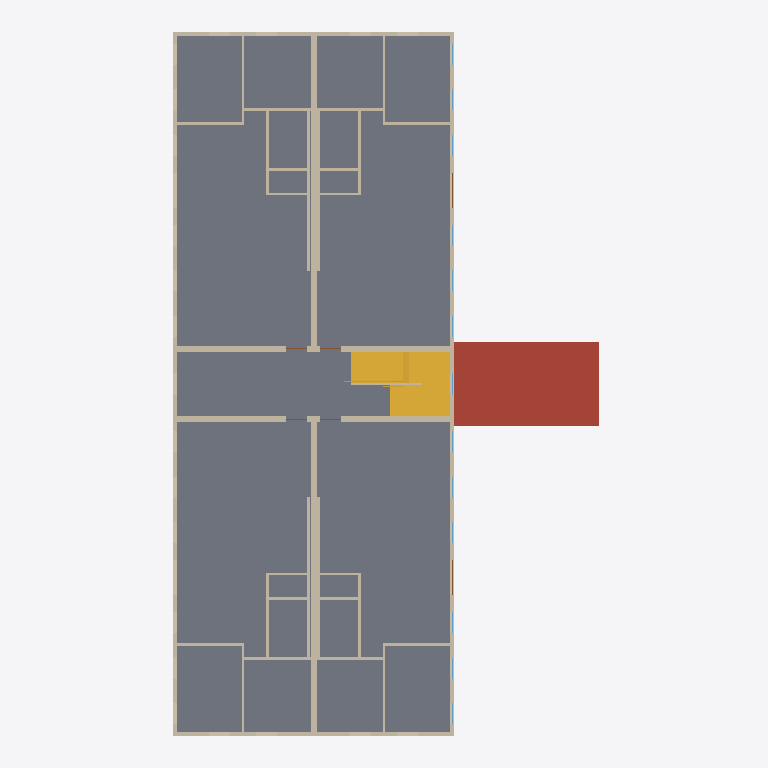
Plan cut of the same IFC building model at storey 'Level 2' (level 3.05 m, cut at 4.45 m), seen from above with north up, elements coloured by IFC class: 39 walls (beige), 4 slabs (grey), 2 stairs (yellow), 2 doors (brown), 1 roof (red-brown). Cut surfaces are drawn darker.
Extent 18.6 m × 30.8 m × 9.6 m (x, y, z). Storeys (3): Level 1 at 0.00 m; Level 2 at 3.05 m; Level 3 at 6.10 m. Elements (258): 116 IfcWall, 100 IfcWindow, 27 IfcDoor, 12 IfcSlab, 2 IfcStair, 1 IfcRailing.

HEADER;
FILE_DESCRIPTION(('ViewDefinition[DesignTransferView]'),'2;1');
FILE_NAME('/dev/null','2026-11-19T00:00:00',(''),(''),'IfcOpenShell 0.9.0.post1','IfcOpenShell 0.9.0.post1','Nobody');
FILE_SCHEMA(('IFC4'));
ENDSEC;
DATA;
#1=IFCPROJECT('1EXyPVpkfK_AEbHTSY6SXC',$,'brownfield-compute pass 3f: the walk-up''s bid set (addendum-2)',$,$,$,$,(#17),#12);
#19=IFCSITE('0HfhL_WVfQvesfQZrh$ZZ3',$,'the walk-up''s site (not georeferenced)',$,$,#27,$,$,$,$,$,$,$,$);
#20=IFCBUILDING('0I7dnGlPzIQhLkkFUdpwTk',$,'12-flat walk-up','forge `apartment` (CortenForge 0.9): 3-storey walk-up, 100 x 40 ft, 12 flats',$,#32,$,$,$,$,$,$);
#33=IFCBUILDINGSTOREY('3PJcOY3orN_uLWP6bZLqCg',$,'Level 1',$,$,#39,$,$,$,0.0);
#40=IFCBUILDINGSTOREY('0jHoNkCHjMfOgdMSX3x$SZ',$,'Level 2',$,$,#45,$,$,$,3.048);
#46=IFCBUILDINGSTOREY('0SSOUJXF1GLf1lqOOIpwp1',$,'Level 3',$,$,#51,$,$,$,6.096);
#569=IFCSLAB('0HRh5peP9STOBkjHNYhr5Y',$,'floor-2-left',$,$,#578,#587,$,.FLOOR.);
#588=IFCSLAB('3VqfkpYnbPNeajMDDmozKn',$,'floor-2-right',$,$,#597,#606,$,.FLOOR.);
#2522=IFCSLAB('17tEG3rqzQHOOItMh3ooGo',$,'annex-roof',$,$,#2531,#2540,$,.ROOF.);
#674=IFCSLAB('3ZIQELp7rVfut0iEmejD8a',$,'floor-2-hall',$,$,#683,#692,$,.FLOOR.);
#2742=IFCSTAIR('3wUu$7lE1Kdgxj5QakWI56',$,'stair-2','two flights and a landing between them, turning back on itself',$,#2747,$,$,.HALF_TURN_STAIR.);
#159=IFCWALL('05p4wV96HRrxVOE_hLquX0',$,'ext-front-2',$,$,#169,#178,$,$);
#179=IFCWALL('0PNX3oSmXTyQpWWFiEwhCV',$,'ext-back-2',$,$,#188,#197,$,$);
#393=IFCWALL('1PHO_FUJjG4QXMvLe2wcte',$,'spine-left-2',$,$,#403,#412,$,$);
#413=IFCWALL('0005J4OZ5MJx3rmT4YNpIC',$,'spine-right-2',$,$,#422,#431,$,$);
#2541=IFCSTAIR('1Jf3bG6_fLtOYf5sXB17DG',$,'stair-1','two flights and a landing between them, turning back on itself',$,#2546,$,$,.HALF_TURN_STAIR.);
#432=IFCWALL('2GkujQccbMPfpvFi2E_8V6',$,'stair-left-2',$,$,#442,#451,$,$);
#452=IFCWALL('2kIDJHJh1VVxVoK6HLf0B9',$,'stair-right-2',$,$,#462,#471,$,$);
#693=IFCSLAB('3dc6X7Z3nGAOeXDieVkuNh',$,'floor-2-hall-a',$,$,#702,#711,$,.FLOOR.);
#198=IFCWALL('3e0HHDpfnL9h0eEKEv4uBB',$,'ext-left-2',$,$,#207,#216,$,$);
#217=IFCWALL('2p2RQ_2hvNZRNaV4zMmqbY',$,'ext-right-2',$,$,#226,#235,$,$);
#1475=IFCWALL('3Ig4za7j5I$PiV4FSlBoMJ',$,'2-front-left/plumbing-wall',$,$,#1484,#1493,$,$);
#1608=IFCWALL('0W8I__yHjUmumKLx3KbvIA',$,'2-front-right/plumbing-wall',$,$,#1617,#1626,$,$);
#1741=IFCWALL('3lDnu8e7bV_whw_zxWCuYZ',$,'2-back-left/plumbing-wall',$,$,#1750,#1759,$,$);
#1874=IFCWALL('0XIJZ6rTzO_h97JcydEhas',$,'2-back-right/plumbing-wall',$,$,#1883,#1892,$,$);
#81=IFCWALL('0DU2yu_FzTWe$RxLQxo6Op',$,'ext-front-1',$,$,#92,#101,$,$);
#1418=IFCWALL('37fgZkMinP4OyQaJqPd4PB',$,'2-front-left/p4',$,$,#1427,#1436,$,$);
#1551=IFCWALL('17Zq7LMpnTaBWwb6q1Oufw',$,'2-front-right/p4',$,$,#1560,#1569,$,$);
#1684=IFCWALL('0P0mMmd49VYekaxz7HwSbz',$,'2-back-left/p4',$,$,#1693,#1702,$,$);
#1817=IFCWALL('1ZJ5mcsFbQIPODCma5ET9d',$,'2-back-right/p4',$,$,#1826,#1835,$,$);
#102=IFCWALL('3lK8NeAbnTyh5eiGIE8_pe',$,'ext-back-1',$,$,#111,#120,$,$);
#1399=IFCWALL('13VzQRTczJ4x7Z0khxgAt8',$,'2-front-left/p3',$,$,#1408,#1417,$,$);
#1532=IFCWALL('1kB1DgZD5TPhymrmqEbyhY',$,'2-front-right/p3',$,$,#1541,#1550,$,$);
#1665=IFCWALL('2nHJxY0r1LMgmjzzzZS3AE',$,'2-back-left/p3',$,$,#1674,#1683,$,$);
#1798=IFCWALL('0byFaS89PN_AO5MjT9QT7t',$,'2-back-right/p3',$,$,#1807,#1816,$,$);
#1380=IFCWALL('3YgMHED1vHZxRHCWlQMmx_',$,'2-front-left/p2',$,$,#1389,#1398,$,$);
#1513=IFCWALL('1sQKRzRC9MOBwnckyhtmOj',$,'2-front-right/p2',$,$,#1522,#1531,$,$);
#1646=IFCWALL('1_SJF0WyjM7vrznqqsTz5c',$,'2-back-left/p2',$,$,#1655,#1664,$,$);
#1779=IFCWALL('35508GMUfKNPKMvJFEP4xT',$,'2-back-right/p2',$,$,#1788,#1797,$,$);
#1361=IFCWALL('3KEb45dQnUIxiR6sUO3ow8',$,'2-front-left/p1',$,$,#1370,#1379,$,$);
#1494=IFCWALL('0TgZZBhpPShPytScXyJymj',$,'2-front-right/p1',$,$,#1503,#1512,$,$);
#1627=IFCWALL('2jfF3EtIjVExbyRvqizQT6',$,'2-back-left/p1',$,$,#1636,#1645,$,$);
#1760=IFCWALL('2GxSGt7OzKLupEQYy48eVi',$,'2-back-right/p1',$,$,#1769,#1778,$,$);
#770=IFCWALL('0RIL_SZ0HO$en4Gc37KYta',$,'stair-centre-2',$,$,#779,#788,$,$);
#1437=IFCWALL('2wi8yAUZ9KLQkEQ20n78ZA',$,'2-front-left/p5',$,$,#1446,#1455,$,$);
#1570=IFCWALL('3jfFfXXRfKdQ4D76gSMnHr',$,'2-front-right/p5',$,$,#1579,#1588,$,$);
#1703=IFCWALL('3erxvx_pbNLAOOYkePBN_1',$,'2-back-left/p5',$,$,#1712,#1721,$,$);
#1836=IFCWALL('319$VWA$fNsgwEZ1KxH9CC',$,'2-back-right/p5',$,$,#1845,#1854,$,$);
#1456=IFCWALL('1GP5QU2TzOCgCv5L1YO2i7',$,'2-front-left/p6',$,$,#1465,#1474,$,$);
#1589=IFCWALL('2kzZmN2_9Gg8N1IlYelvzr',$,'2-front-right/p6',$,$,#1598,#1607,$,$);
#1722=IFCWALL('33XUNqM5PLpxsXazyd$5f2',$,'2-back-left/p6',$,$,#1731,#1740,$,$);
#1855=IFCWALL('02vC_QnvTJgOB2E562dztG',$,'2-back-right/p6',$,$,#1864,#1873,$,$);
#4892=IFCDOOR('1vdLTKxJPVxggTEl_wp3BY',$,'2-back-left/back/3',$,$,#4898,#4907,'2-back-left/back/3',2.032,1.524,$,$,$);
#5307=IFCDOOR('1Q_UMdmjvUkAzC2JppEm1$',$,'2-back-right/back/3',$,$,#5313,#5322,'2-back-right/back/3',2.032,1.524,$,$,$);
ENDSEC;
